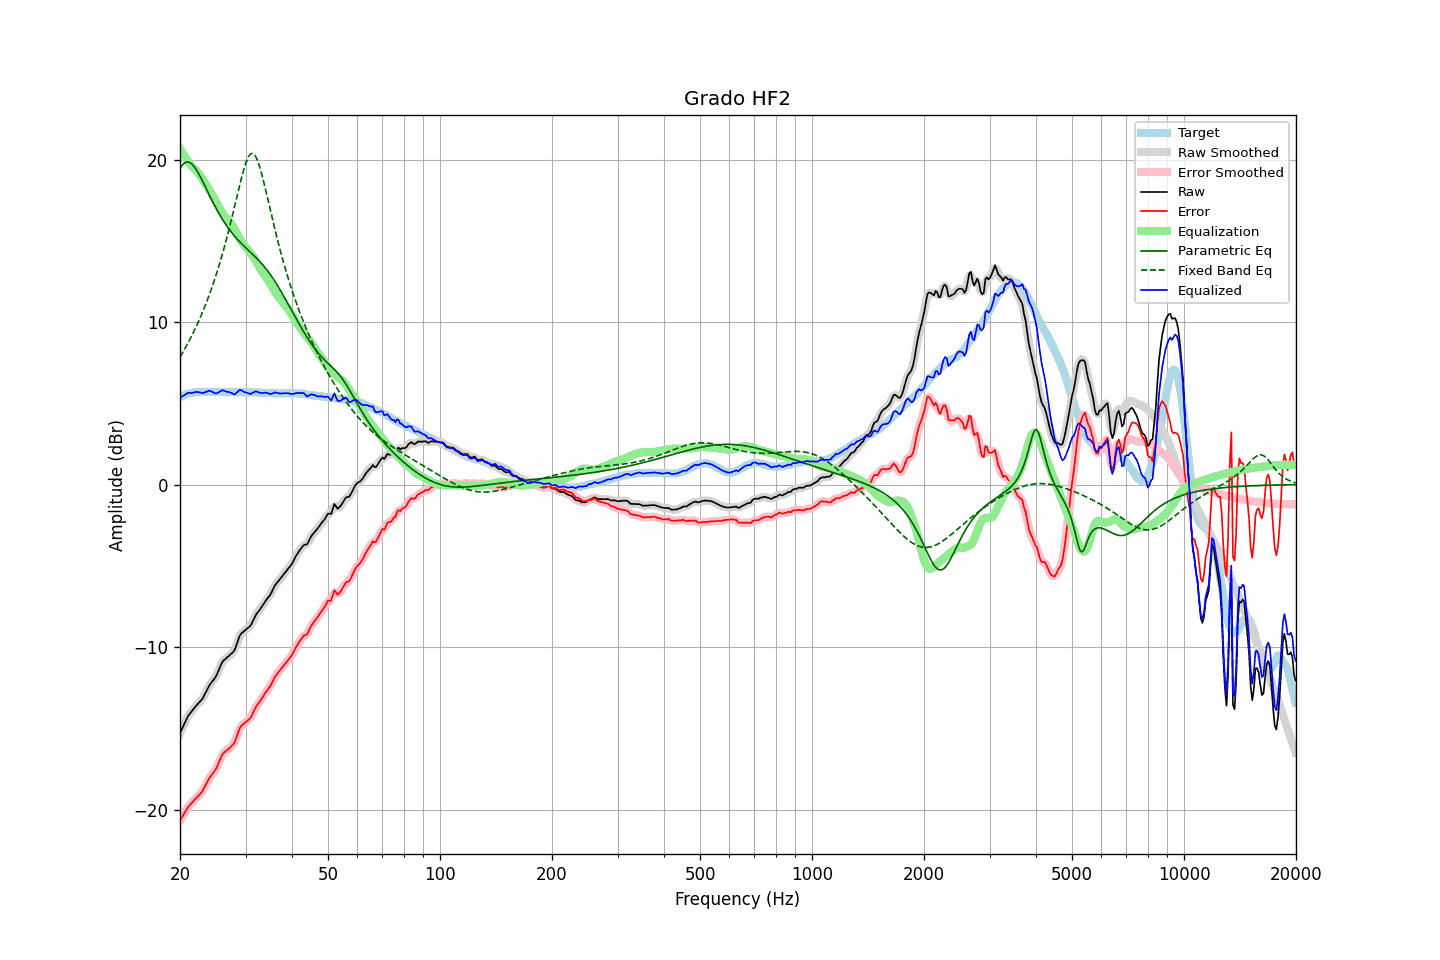

The table this chart was drawn from, first rows:
frequency, raw, error, smoothed, error_smoothed, equalization, parametric_eq, fixed_band_eq, equalized_raw, equalized_smoothed, target
20.00, -15.30, -20.68, -15.31, -20.69, 20.67, 19.44, 7.85, 5.37, 5.35, 5.38
20.20, -15.09, -20.52, -15.08, -20.51, 20.50, 19.60, 8.02, 5.41, 5.42, 5.43
20.40, -14.87, -20.35, -14.86, -20.34, 20.34, 19.73, 8.19, 5.47, 5.48, 5.48
20.61, -14.67, -20.18, -14.65, -20.17, 20.18, 19.81, 8.36, 5.52, 5.53, 5.51
20.81, -14.44, -20.00, -14.44, -20.00, 20.03, 19.85, 8.54, 5.59, 5.59, 5.56
21.02, -14.24, -19.84, -14.26, -19.86, 19.89, 19.86, 8.72, 5.65, 5.63, 5.60
21.23, -14.11, -19.73, -14.11, -19.73, 19.76, 19.83, 8.91, 5.64, 5.65, 5.62
21.44, -13.99, -19.63, -13.98, -19.62, 19.63, 19.76, 9.10, 5.64, 5.65, 5.64
21.66, -13.86, -19.52, -13.86, -19.52, 19.52, 19.67, 9.30, 5.65, 5.66, 5.66
21.87, -13.73, -19.40, -13.74, -19.41, 19.42, 19.55, 9.50, 5.69, 5.68, 5.67
22.09, -13.61, -19.30, -13.62, -19.31, 19.32, 19.40, 9.71, 5.70, 5.70, 5.69
22.31, -13.51, -19.21, -13.51, -19.20, 19.21, 19.24, 9.93, 5.70, 5.70, 5.70
22.54, -13.40, -19.10, -13.41, -19.11, 19.09, 19.07, 10.15, 5.69, 5.68, 5.70
22.76, -13.29, -18.99, -13.30, -19.00, 18.96, 18.88, 10.38, 5.66, 5.66, 5.70
22.99, -13.18, -18.87, -13.16, -18.85, 18.81, 18.68, 10.61, 5.63, 5.65, 5.69
23.22, -12.99, -18.68, -13.00, -18.69, 18.65, 18.48, 10.85, 5.66, 5.66, 5.69
23.45, -12.80, -18.49, -12.80, -18.50, 18.50, 18.28, 11.10, 5.70, 5.69, 5.69
23.69, -12.61, -18.31, -12.60, -18.29, 18.34, 18.07, 11.36, 5.73, 5.74, 5.70
23.92, -12.40, -18.10, -12.42, -18.12, 18.18, 17.87, 11.62, 5.78, 5.76, 5.70
24.16, -12.25, -17.95, -12.26, -17.96, 18.01, 17.67, 11.90, 5.76, 5.75, 5.70
24.40, -12.13, -17.84, -12.13, -17.83, 17.84, 17.47, 12.18, 5.71, 5.71, 5.71
24.65, -12.00, -17.70, -12.01, -17.71, 17.66, 17.28, 12.47, 5.66, 5.66, 5.70
24.89, -11.87, -17.57, -11.86, -17.56, 17.48, 17.09, 12.76, 5.61, 5.63, 5.70
25.14, -11.68, -17.38, -11.67, -17.37, 17.30, 16.91, 13.07, 5.62, 5.63, 5.70
25.39, -11.44, -17.15, -11.44, -17.15, 17.12, 16.73, 13.39, 5.68, 5.68, 5.71
25.65, -11.21, -16.92, -11.20, -16.91, 16.94, 16.56, 13.72, 5.73, 5.74, 5.71
25.91, -10.98, -16.68, -11.00, -16.70, 16.78, 16.39, 14.06, 5.80, 5.78, 5.70
26.16, -10.83, -16.53, -10.85, -16.55, 16.63, 16.23, 14.41, 5.80, 5.78, 5.70
26.43, -10.75, -16.45, -10.74, -16.44, 16.50, 16.08, 14.77, 5.74, 5.76, 5.70
26.69, -10.66, -16.36, -10.66, -16.36, 16.39, 15.93, 15.14, 5.72, 5.73, 5.70
26.96, -10.58, -16.28, -10.58, -16.28, 16.28, 15.79, 15.52, 5.70, 5.70, 5.70
27.23, -10.49, -16.19, -10.50, -16.20, 16.17, 15.66, 15.91, 5.68, 5.68, 5.70
27.50, -10.40, -16.10, -10.42, -16.12, 16.05, 15.53, 16.31, 5.64, 5.63, 5.70
27.77, -10.31, -16.00, -10.31, -16.00, 15.90, 15.41, 16.72, 5.59, 5.59, 5.69
28.05, -10.18, -15.87, -10.14, -15.83, 15.72, 15.29, 17.14, 5.54, 5.58, 5.69
28.33, -9.90, -15.58, -9.90, -15.59, 15.54, 15.17, 17.55, 5.64, 5.64, 5.68
28.62, -9.63, -15.31, -9.62, -15.31, 15.35, 15.06, 17.97, 5.72, 5.72, 5.68
28.90, -9.34, -15.03, -9.37, -15.06, 15.16, 14.96, 18.38, 5.82, 5.79, 5.69
29.19, -9.18, -14.86, -9.20, -14.88, 14.99, 14.86, 18.78, 5.81, 5.80, 5.68
29.48, -9.09, -14.78, -9.08, -14.77, 14.84, 14.76, 19.16, 5.75, 5.76, 5.69
29.78, -9.01, -14.69, -9.00, -14.69, 14.71, 14.66, 19.50, 5.70, 5.71, 5.68
30.08, -8.92, -14.61, -8.93, -14.61, 14.59, 14.56, 19.81, 5.67, 5.67, 5.69
30.38, -8.84, -14.52, -8.85, -14.54, 14.48, 14.47, 20.06, 5.64, 5.63, 5.68
30.68, -8.76, -14.44, -8.77, -14.45, 14.37, 14.38, 20.25, 5.61, 5.61, 5.68
30.99, -8.67, -14.35, -8.64, -14.32, 14.25, 14.28, 20.36, 5.57, 5.61, 5.68
31.30, -8.47, -14.15, -8.47, -14.15, 14.11, 14.19, 20.39, 5.63, 5.64, 5.67
31.61, -8.26, -13.93, -8.27, -13.94, 13.96, 14.09, 20.34, 5.69, 5.69, 5.67
31.93, -8.06, -13.73, -8.07, -13.74, 13.79, 14.00, 20.21, 5.74, 5.72, 5.67
32.24, -7.90, -13.56, -7.91, -13.58, 13.62, 13.90, 20.00, 5.72, 5.71, 5.66
32.57, -7.78, -13.44, -7.77, -13.43, 13.45, 13.79, 19.73, 5.67, 5.68, 5.66
32.89, -7.65, -13.31, -7.64, -13.30, 13.29, 13.69, 19.41, 5.64, 5.65, 5.66
33.22, -7.50, -13.15, -7.50, -13.15, 13.14, 13.58, 19.05, 5.64, 5.64, 5.65
33.55, -7.35, -13.00, -7.35, -13.00, 13.00, 13.46, 18.66, 5.65, 5.65, 5.65
33.89, -7.19, -12.83, -7.20, -12.84, 12.85, 13.34, 18.25, 5.66, 5.65, 5.64
34.23, -7.05, -12.69, -7.06, -12.70, 12.70, 13.22, 17.83, 5.65, 5.64, 5.64
34.57, -6.93, -12.56, -6.93, -12.56, 12.54, 13.09, 17.40, 5.61, 5.61, 5.63
34.92, -6.80, -12.43, -6.79, -12.42, 12.38, 12.95, 16.97, 5.57, 5.59, 5.63
35.27, -6.62, -12.24, -6.61, -12.24, 12.21, 12.81, 16.55, 5.59, 5.60, 5.62
35.62, -6.42, -12.04, -6.42, -12.04, 12.05, 12.67, 16.13, 5.63, 5.63, 5.62
35.97, -6.21, -11.83, -6.24, -11.86, 11.89, 12.51, 15.72, 5.68, 5.65, 5.62
... 635 more rows
